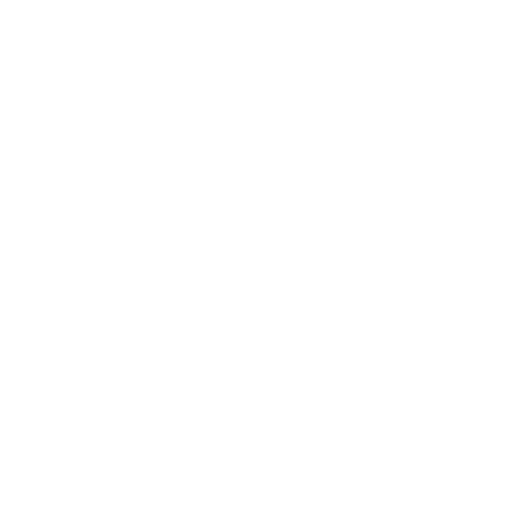
t = 0.00 s
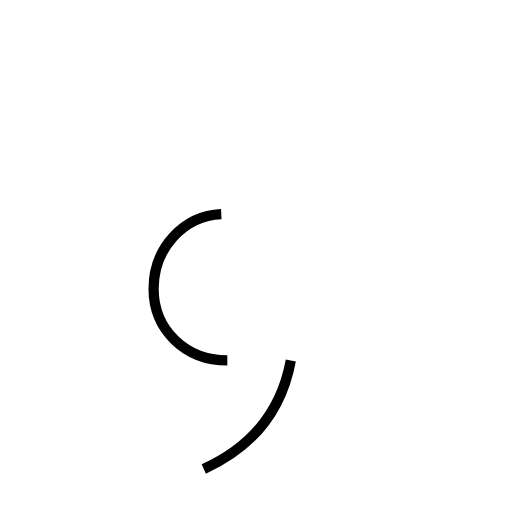
t = 1.09 s
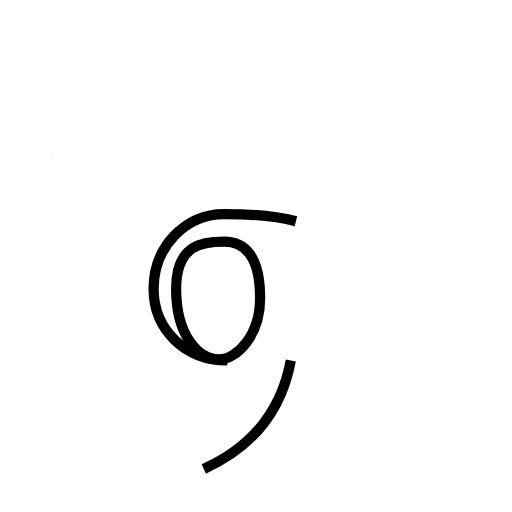
t = 2.26 s
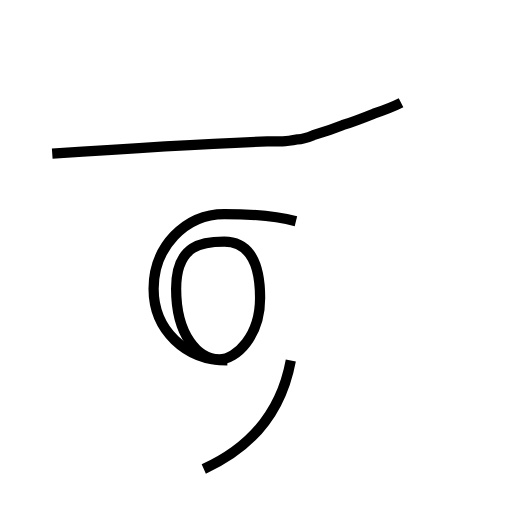
t = 3.30 s
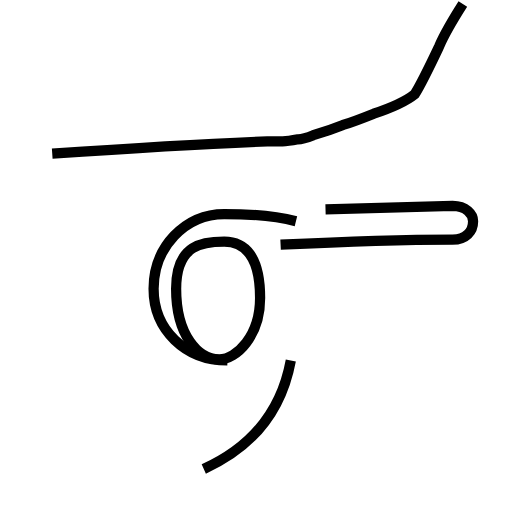
t = 4.70 s
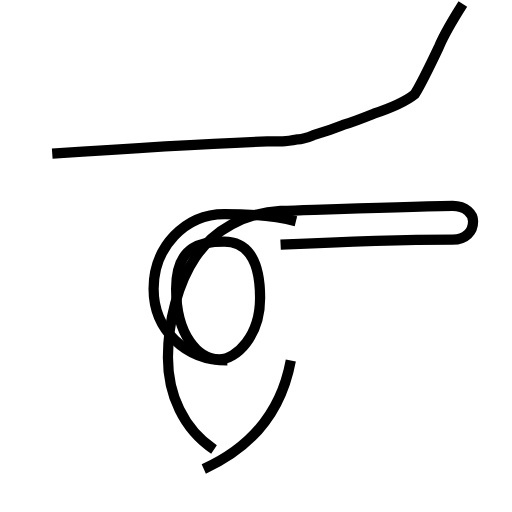
t = 5.75 s

The animated SVG that drew these frames (rendered in a browser with its animation timeline set to each time). Animation: 5 SMIL elements (animate=5); one cycle of 5.75 s.

<?xml version='1.0' encoding='utf-8'?>
<svg viewBox="0.0 -6.0 50.0 50.0" version="1.1" xmlns="http://www.w3.org/2000/svg"><rect x="-1000" y="-1000" width="2000" height="2000" stroke="white" fill="white" /><g style="fill:none;stroke:#000000;stroke-width:1"><path d="M 19.9 1.8 C 24.1 -0.1 27.4 -3.4 28.4 -8.8 " transform="translate(0.0 38.0)" stroke-dasharray="14.175752369667222" stroke-dashoffset="14.175752369667222"><animate attributeName="stroke-dashoffset" from="14.175752369667222" to="0" dur="0.42527257109001665s" begin="0s" fill="freeze" /></path><path d="M 22.2 -8.8 C 18.1 -8.8 15.0 -11.8 15.0 -15.8 C 15.0 -19.9 18.1 -23.1 21.9 -23.1 C 24.4 -23.1 26.9 -22.9 28.9 -22.4 " transform="translate(0.0 38.0)" stroke-dasharray="29.430978680698754" stroke-dashoffset="29.430978680698754"><animate attributeName="stroke-dashoffset" from="29.430978680698754" to="0" dur="0.8829293604209626s" begin="0.42527257109001665s" fill="freeze" /></path><path d="M 21.9 -20.4 C 23.9 -20.4 25.4 -19.0 25.4 -14.9 C 25.4 -11.2 23.1 -8.9 21.4 -8.9 C 19.4 -8.9 17.2 -11.2 17.2 -15.8 C 17.2 -20.2 19.9 -20.4 21.9 -20.4 Z " transform="translate(0.0 38.0)" stroke-dasharray="31.7906246955895" stroke-dashoffset="31.7906246955895"><animate attributeName="stroke-dashoffset" from="31.7906246955895" to="0" dur="0.9537187408676849s" begin="1.3082019315109792s" fill="freeze" /></path><path d="M 5.1 -29.0 C 10.9 -29.4 18.2 -29.9 26.1 -30.2 C 26.6 -30.2 27.1 -30.2 27.6 -30.2 C 28.1 -30.2 28.6 -30.3 29.1 -30.4 C 29.6 -30.4 30.1 -30.6 30.6 -30.8 C 31.6 -31.1 32.5 -31.4 33.5 -31.8 C 34.5 -32.1 35.5 -32.5 36.5 -32.9 C 38.0 -33.4 39.5 -34.0 40.5 -34.8 C 41.2 -35.9 42.0 -37.6 42.9 -39.5 C 43.5 -40.9 44.5 -42.5 45.2 -43.6 " transform="translate(0.0 38.0)" stroke-dasharray="46.31405068791612" stroke-dashoffset="46.31405068791612"><animate attributeName="stroke-dashoffset" from="46.31405068791612" to="0" dur="1.3894215206374836s" begin="2.2619206723786642s" fill="freeze" /></path><path d="M 27.4 -20.1 C 33.5 -20.4 39.0 -20.6 44.2 -20.6 C 45.5 -20.6 46.2 -21.4 46.2 -22.4 C 46.2 -23.1 45.5 -23.9 44.2 -23.9 C 39.0 -23.8 33.5 -23.6 27.4 -23.4 C 23.9 -23.2 20.9 -21.6 19.1 -18.9 C 17.4 -16.4 16.4 -12.6 16.4 -9.1 C 16.4 -5.5 17.9 -2.1 20.9 -0.1" transform="translate(0.0 38.0)" stroke-dasharray="69.99967007442251" stroke-dashoffset="69.99967007442251"><animate attributeName="stroke-dashoffset" from="69.99967007442251" to="0" dur="2.0999901022326752s" begin="3.6513421930161476s" fill="freeze" /></path></g></svg>
